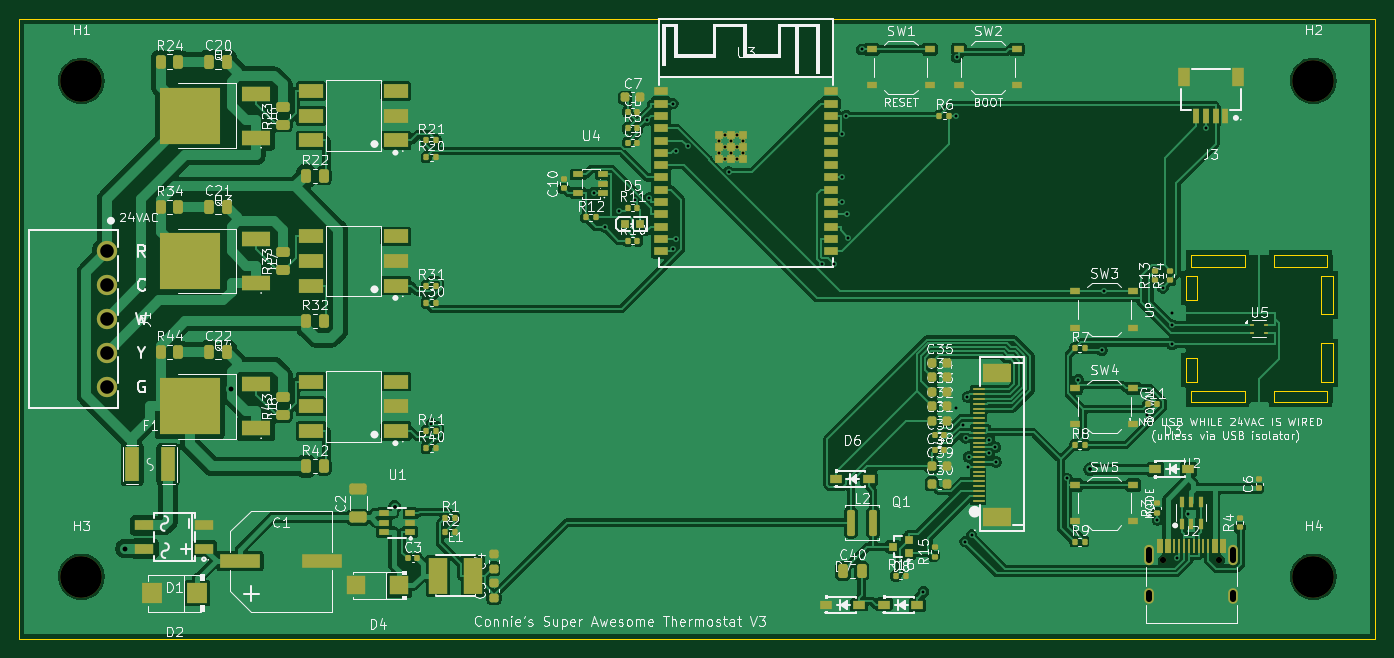
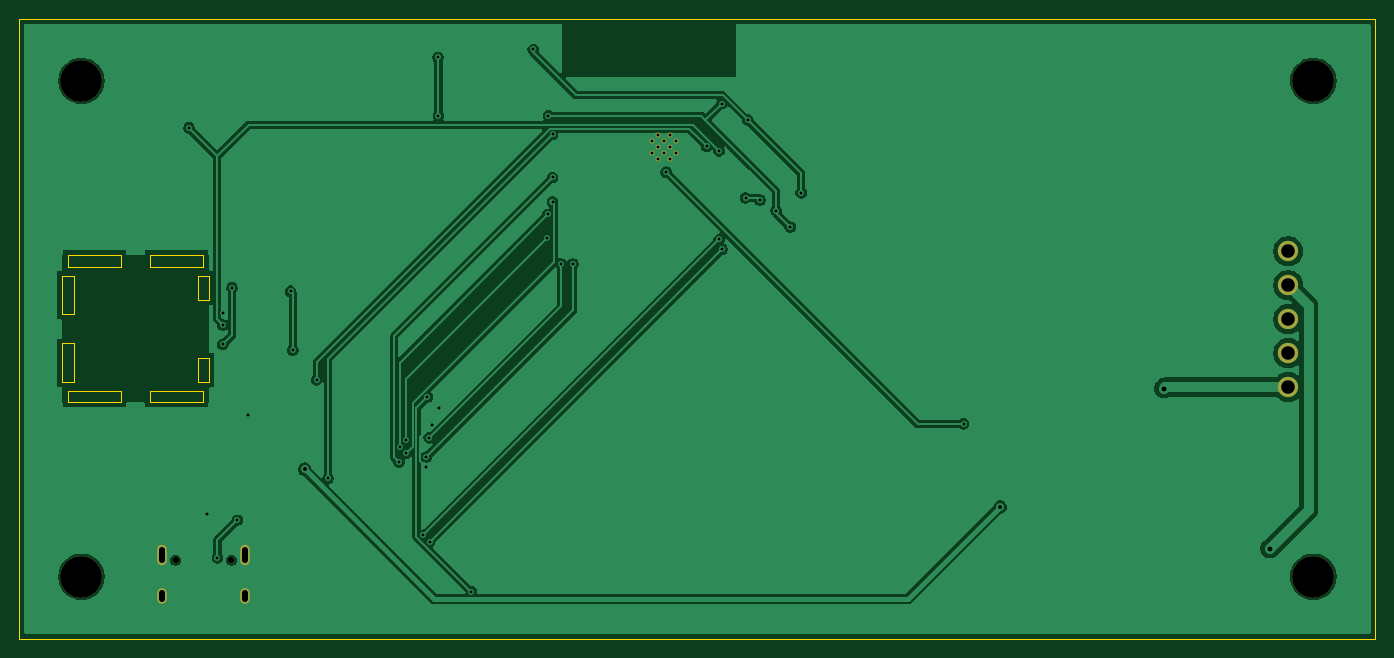
Circuit board: 11 layer files. Board 140.0 x 64.0 mm.
- bottom_copper: thermostat-v3-B_Cu.gbl (73213 bytes)
- bottom_mask: thermostat-v3-B_Mask.gbs (1478 bytes)
- paste: thermostat-v3-B_Paste.gbp (823 bytes)
- bottom_silk: thermostat-v3-B_Silkscreen.gbo (1488 bytes)
- outline: thermostat-v3-Edge_Cuts.gm1 (1670 bytes)
- top_copper: thermostat-v3-F_Cu.gtl (244368 bytes)
- top_mask: thermostat-v3-F_Mask.gts (13392 bytes)
- paste: thermostat-v3-F_Paste.gtp (12749 bytes)
- top_silk: thermostat-v3-F_Silkscreen.gto (223582 bytes)
- drill: thermostat-v3-NPTH.drl (497 bytes)
- drill: thermostat-v3-PTH.drl (1958 bytes)

=== bottom_copper: thermostat-v3-B_Cu.gbl (73213 bytes, source omitted) ===
=== bottom_mask: thermostat-v3-B_Mask.gbs ===
%TF.GenerationSoftware,KiCad,Pcbnew,9.0.2+dfsg-1*%
%TF.CreationDate,2026-10-13T06:49:33-07:00*%
%TF.ProjectId,thermostat-v3,74686572-6d6f-4737-9461-742d76332e6b,rev?*%
%TF.SameCoordinates,Original*%
%TF.FileFunction,Soldermask,Bot*%
%TF.FilePolarity,Negative*%
%FSLAX46Y46*%
G04 Gerber Fmt 4.6, Leading zero omitted, Abs format (unit mm)*
G04 Created by KiCad (PCBNEW 9.0.2+dfsg-1) date 2026-10-13 06:49:33*
%MOMM*%
%LPD*%
G01*
G04 APERTURE LIST*
%ADD10C,4.300000*%
%ADD11C,2.100000*%
%ADD12C,0.500000*%
%ADD13C,0.650000*%
%ADD14O,1.000000X2.100000*%
%ADD15O,1.000000X1.600000*%
G04 APERTURE END LIST*
D10*
%TO.C,H2*%
X233600000Y-106400000D03*
%TD*%
%TO.C,H1*%
X106400000Y-106400000D03*
%TD*%
D11*
%TO.C,J1*%
X109000000Y-124000000D03*
X109000000Y-127500000D03*
X109000000Y-131000000D03*
X109000000Y-134500000D03*
X109000000Y-138000000D03*
%TD*%
D12*
%TO.C,U3*%
X172250000Y-112580000D03*
X172250000Y-113830000D03*
X172870000Y-111960000D03*
X172870000Y-113210000D03*
X172870000Y-114460000D03*
X173500000Y-112580000D03*
X173500000Y-113830000D03*
X174120000Y-111960000D03*
X174120000Y-113210000D03*
X174120000Y-114460000D03*
X174740000Y-112580000D03*
X174740000Y-113830000D03*
%TD*%
D10*
%TO.C,H4*%
X233600000Y-157600000D03*
%TD*%
D13*
%TO.C,J2*%
X218110000Y-155900000D03*
X223890000Y-155900000D03*
D14*
X216680000Y-155370000D03*
D15*
X216680000Y-159550000D03*
D14*
X225320000Y-155370000D03*
D15*
X225320000Y-159550000D03*
%TD*%
D10*
%TO.C,H3*%
X106400000Y-157600000D03*
%TD*%
M02*

=== paste: thermostat-v3-B_Paste.gbp ===
%TF.GenerationSoftware,KiCad,Pcbnew,9.0.2+dfsg-1*%
%TF.CreationDate,2026-10-13T06:49:33-07:00*%
%TF.ProjectId,thermostat-v3,74686572-6d6f-4737-9461-742d76332e6b,rev?*%
%TF.SameCoordinates,Original*%
%TF.FileFunction,Paste,Bot*%
%TF.FilePolarity,Positive*%
%FSLAX46Y46*%
G04 Gerber Fmt 4.6, Leading zero omitted, Abs format (unit mm)*
G04 Created by KiCad (PCBNEW 9.0.2+dfsg-1) date 2026-10-13 06:49:33*
%MOMM*%
%LPD*%
G01*
G04 APERTURE LIST*
%ADD10C,0.500000*%
G04 APERTURE END LIST*
D10*
%TO.C,U3*%
X172250000Y-112580000D03*
X172250000Y-113830000D03*
X172870000Y-111960000D03*
X172870000Y-113210000D03*
X172870000Y-114460000D03*
X173500000Y-112580000D03*
X173500000Y-113830000D03*
X174120000Y-111960000D03*
X174120000Y-113210000D03*
X174120000Y-114460000D03*
X174740000Y-112580000D03*
X174740000Y-113830000D03*
%TD*%
M02*

=== bottom_silk: thermostat-v3-B_Silkscreen.gbo ===
%TF.GenerationSoftware,KiCad,Pcbnew,9.0.2+dfsg-1*%
%TF.CreationDate,2026-10-13T06:49:33-07:00*%
%TF.ProjectId,thermostat-v3,74686572-6d6f-4737-9461-742d76332e6b,rev?*%
%TF.SameCoordinates,Original*%
%TF.FileFunction,Legend,Bot*%
%TF.FilePolarity,Positive*%
%FSLAX46Y46*%
G04 Gerber Fmt 4.6, Leading zero omitted, Abs format (unit mm)*
G04 Created by KiCad (PCBNEW 9.0.2+dfsg-1) date 2026-10-13 06:49:33*
%MOMM*%
%LPD*%
G01*
G04 APERTURE LIST*
%ADD10C,4.300000*%
%ADD11C,2.100000*%
%ADD12C,0.500000*%
%ADD13C,0.650000*%
%ADD14O,1.000000X2.100000*%
%ADD15O,1.000000X1.600000*%
G04 APERTURE END LIST*
%LPC*%
D10*
%TO.C,H2*%
X233600000Y-106400000D03*
%TD*%
%TO.C,H1*%
X106400000Y-106400000D03*
%TD*%
D11*
%TO.C,J1*%
X109000000Y-124000000D03*
X109000000Y-127500000D03*
X109000000Y-131000000D03*
X109000000Y-134500000D03*
X109000000Y-138000000D03*
%TD*%
D12*
%TO.C,U3*%
X172250000Y-112580000D03*
X172250000Y-113830000D03*
X172870000Y-111960000D03*
X172870000Y-113210000D03*
X172870000Y-114460000D03*
X173500000Y-112580000D03*
X173500000Y-113830000D03*
X174120000Y-111960000D03*
X174120000Y-113210000D03*
X174120000Y-114460000D03*
X174740000Y-112580000D03*
X174740000Y-113830000D03*
%TD*%
D10*
%TO.C,H4*%
X233600000Y-157600000D03*
%TD*%
D13*
%TO.C,J2*%
X218110000Y-155900000D03*
X223890000Y-155900000D03*
D14*
X216680000Y-155370000D03*
D15*
X216680000Y-159550000D03*
D14*
X225320000Y-155370000D03*
D15*
X225320000Y-159550000D03*
%TD*%
D10*
%TO.C,H3*%
X106400000Y-157600000D03*
%TD*%
%LPD*%
M02*

=== outline: thermostat-v3-Edge_Cuts.gm1 ===
%TF.GenerationSoftware,KiCad,Pcbnew,9.0.2+dfsg-1*%
%TF.CreationDate,2026-10-13T06:49:33-07:00*%
%TF.ProjectId,thermostat-v3,74686572-6d6f-4737-9461-742d76332e6b,rev?*%
%TF.SameCoordinates,Original*%
%TF.FileFunction,Profile,NP*%
%FSLAX46Y46*%
G04 Gerber Fmt 4.6, Leading zero omitted, Abs format (unit mm)*
G04 Created by KiCad (PCBNEW 9.0.2+dfsg-1) date 2026-10-13 06:49:33*
%MOMM*%
%LPD*%
G01*
G04 APERTURE LIST*
%TA.AperFunction,Profile*%
%ADD10C,0.100000*%
%TD*%
G04 APERTURE END LIST*
D10*
X221000000Y-124400000D02*
X226500000Y-124400000D01*
X226500000Y-125600000D01*
X221000000Y-125600000D01*
X221000000Y-124400000D01*
X221000000Y-138400000D02*
X226500000Y-138400000D01*
X226500000Y-139600000D01*
X221000000Y-139600000D01*
X221000000Y-138400000D01*
X220400000Y-135000000D02*
X221600000Y-135000000D01*
X221600000Y-137500000D01*
X220400000Y-137500000D01*
X220400000Y-135000000D01*
X229500000Y-124400000D02*
X235000000Y-124400000D01*
X235000000Y-125600000D01*
X229500000Y-125600000D01*
X229500000Y-124400000D01*
X220400000Y-126500000D02*
X221600000Y-126500000D01*
X221600000Y-129000000D01*
X220400000Y-129000000D01*
X220400000Y-126500000D01*
X100000000Y-100000000D02*
X240000000Y-100000000D01*
X240000000Y-164000000D01*
X100000000Y-164000000D01*
X100000000Y-100000000D01*
X234400000Y-133500000D02*
X235600000Y-133500000D01*
X235600000Y-137500000D01*
X234400000Y-137500000D01*
X234400000Y-133500000D01*
X234400000Y-126500000D02*
X235600000Y-126500000D01*
X235600000Y-130500000D01*
X234400000Y-130500000D01*
X234400000Y-126500000D01*
X229500000Y-138400000D02*
X235000000Y-138400000D01*
X235000000Y-139600000D01*
X229500000Y-139600000D01*
X229500000Y-138400000D01*
M02*

=== top_copper: thermostat-v3-F_Cu.gtl (244368 bytes, source omitted) ===
=== top_mask: thermostat-v3-F_Mask.gts (13392 bytes, source omitted) ===
=== paste: thermostat-v3-F_Paste.gtp (12749 bytes, source omitted) ===
=== top_silk: thermostat-v3-F_Silkscreen.gto (223582 bytes, source omitted) ===
=== drill: thermostat-v3-NPTH.drl ===
M48
; DRILL file {KiCad 9.0.2+dfsg-1} date 2026-10-13T06:49:34-0700
; FORMAT={-:-/ absolute / metric / decimal}
; #@! TF.CreationDate,2026-10-13T06:49:34-07:00
; #@! TF.GenerationSoftware,Kicad,Pcbnew,9.0.2+dfsg-1
; #@! TF.FileFunction,NonPlated,1,2,NPTH
FMAT,2
METRIC
; #@! TA.AperFunction,NonPlated,NPTH,ComponentDrill
T1C0.650
; #@! TA.AperFunction,NonPlated,NPTH,ComponentDrill
T2C4.300
%
G90
G05
T1
X218.11Y-155.9
X223.89Y-155.9
T2
X106.4Y-106.4
X106.4Y-157.6
X233.6Y-106.4
X233.6Y-157.6
M30

=== drill: thermostat-v3-PTH.drl ===
M48
; DRILL file {KiCad 9.0.2+dfsg-1} date 2026-10-13T06:49:34-0700
; FORMAT={-:-/ absolute / metric / decimal}
; #@! TF.CreationDate,2026-10-13T06:49:34-07:00
; #@! TF.GenerationSoftware,Kicad,Pcbnew,9.0.2+dfsg-1
; #@! TF.FileFunction,Plated,1,2,PTH
FMAT,2
METRIC
; #@! TA.AperFunction,Plated,PTH,ViaDrill
T1C0.300
; #@! TA.AperFunction,Plated,PTH,ComponentDrill
T2C0.300
; #@! TA.AperFunction,Plated,PTH,ViaDrill
T3C0.400
; #@! TA.AperFunction,Plated,PTH,ViaDrill
T4C0.500
; #@! TA.AperFunction,Plated,PTH,ComponentDrill
T5C0.600
; #@! TA.AperFunction,Plated,PTH,ComponentDrill
T6C1.400
%
G90
G05
T1
X142.525Y-141.809
X159.276Y-117.95
X160.418Y-121.486
X161.886Y-119.793
X163.546Y-118.698
X164.81Y-110.422
X165.027Y-118.487
X167.461Y-123.774
X167.468Y-108.75
X167.754Y-122.763
X167.765Y-113.615
X169.036Y-113.174
X173.23Y-115.82
X182.845Y-125.303
X184.08Y-125.302
X184.957Y-111.919
X184.964Y-116.37
X184.964Y-118.91
X185.391Y-110.0
X185.456Y-120.19
X185.564Y-122.581
X186.953Y-103.159
X193.337Y-159.144
X196.685Y-140.139
X196.738Y-109.994
X196.793Y-103.984
X197.39Y-141.9
X197.649Y-153.962
X197.685Y-143.244
X197.876Y-139.037
X197.992Y-146.24
X197.993Y-145.24
X198.305Y-153.314
X200.12Y-144.867
X200.139Y-143.43
X200.754Y-144.214
X200.821Y-145.74
X208.148Y-147.451
X209.31Y-137.26
X211.767Y-134.207
X212.0Y-128.125
X216.39Y-140.891
X217.5Y-151.736
X218.05Y-127.76
X219.0Y-130.4
X219.0Y-131.6
X219.0Y-133.6
X219.564Y-155.647
X220.657Y-151.138
X222.5Y-111.255
T2
X172.25Y-112.58
X172.25Y-113.83
X172.87Y-111.96
X172.87Y-113.21
X172.87Y-114.46
X173.5Y-112.58
X173.5Y-113.83
X174.12Y-111.96
X174.12Y-113.21
X174.12Y-114.46
X174.74Y-112.58
X174.74Y-113.83
T3
X138.736Y-150.384
X210.556Y-146.5
T4
X110.898Y-154.7
X121.85Y-138.173
T6
X109.0Y-124.0
X109.0Y-127.5
X109.0Y-131.0
X109.0Y-134.5
X109.0Y-138.0
T5
X216.68Y-154.82G85X216.68Y-155.92
G05
X216.68Y-159.25G85X216.68Y-159.85
G05
X225.32Y-154.82G85X225.32Y-155.92
G05
X225.32Y-159.25G85X225.32Y-159.85
G05
M30
